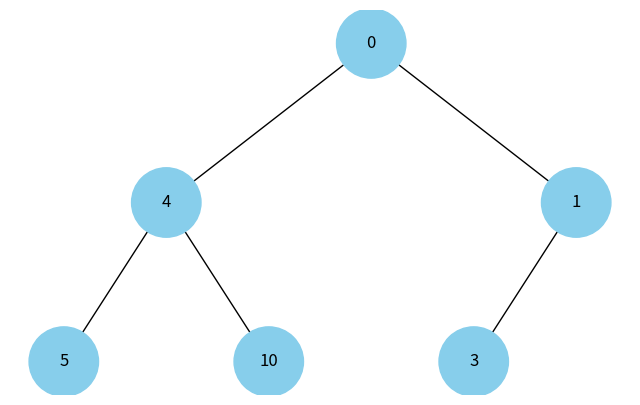
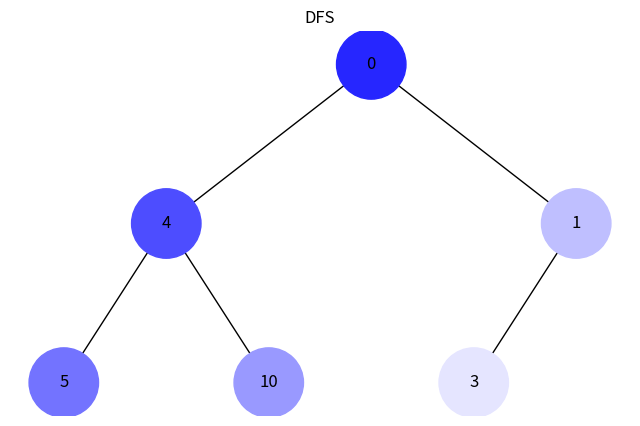
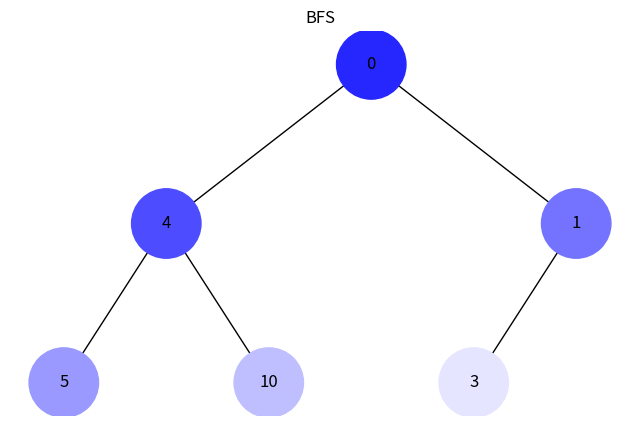

Write the Python code that produced these figures, in order.
import uuid
from collections import deque

import networkx as nx
import matplotlib.pyplot as plt

class Node:
    def __init__(self, key, color="skyblue"):
        self.left = None
        self.right = None
        self.val = key
        self.color = color  # Додатковий аргумент для зберігання кольору вузла
        self.id = str(uuid.uuid4())  # Унікальний ідентифікатор для кожного вузла

def add_edges(graph, node, pos, x=0, y=0, layer=1):
    if node is not None:
        graph.add_node(node.id, color=node.color, label=node.val)  # Використання id та збереження значення вузла
        if node.left:
            graph.add_edge(node.id, node.left.id)
            l = x - 1 / 2 ** layer
            pos[node.left.id] = (l, y - 1)
            l = add_edges(graph, node.left, pos, x=l, y=y - 1, layer=layer + 1)
        if node.right:
            graph.add_edge(node.id, node.right.id)
            r = x + 1 / 2 ** layer
            pos[node.right.id] = (r, y - 1)
            r = add_edges(graph, node.right, pos, x=r, y=y - 1, layer=layer + 1)
    return graph

def draw_tree(tree_root, title = None):
    tree = nx.DiGraph()
    pos = {tree_root.id: (0, 0)}
    tree = add_edges(tree, tree_root, pos)

    colors = [node[1]['color'] for node in tree.nodes(data=True)]
    labels = {node[0]: node[1]['label'] for node in tree.nodes(data=True)}  # Використовуйте значення вузла для міток

    plt.figure(figsize=(8, 5))
    plt.title(title)
    nx.draw(tree, pos=pos, labels=labels, arrows=False, node_size=2500, node_color=colors)
    plt.show()

dfs_counter = 0
def dfs_tree_travelsal(root):
    if root:
        global dfs_counter
        dfs_counter += 1
        print(root.val)
        root.color = (0 + 0.15 * dfs_counter, 0 + 0.15 * dfs_counter , 1)
        dfs_tree_travelsal(root.left)
        dfs_tree_travelsal(root.right)

bfs_counter = 0
def bfs_tree_travelsal(root, queue):
    root = queue.popleft()
    global bfs_counter
    bfs_counter += 1
    print(root.val)
    root.color = (0 + 0.15 * bfs_counter, 0 + 0.15 * bfs_counter, 1)
    if root.left:
        queue.append(root.left)
    if root.right:
        queue.append(root.right)
    while queue:
        bfs_tree_travelsal(root, queue)

if __name__ == "__main__":
    # Створення дерева
    root = Node(0)
    root.left = Node(4)
    root.left.left = Node(5)
    root.left.right = Node(10)
    root.right = Node(1)
    root.right.left = Node(3)

    # Відображення дерева
    draw_tree(root)

    print("Tree traversal order with DFS algorithm:")
    dfs_tree_travelsal(root)
    draw_tree(root, "DFS")

    print("Tree traversal order with BFS algorithm:")
    bfs_tree_travelsal(root, deque([root]))
    draw_tree(root, "BFS")
